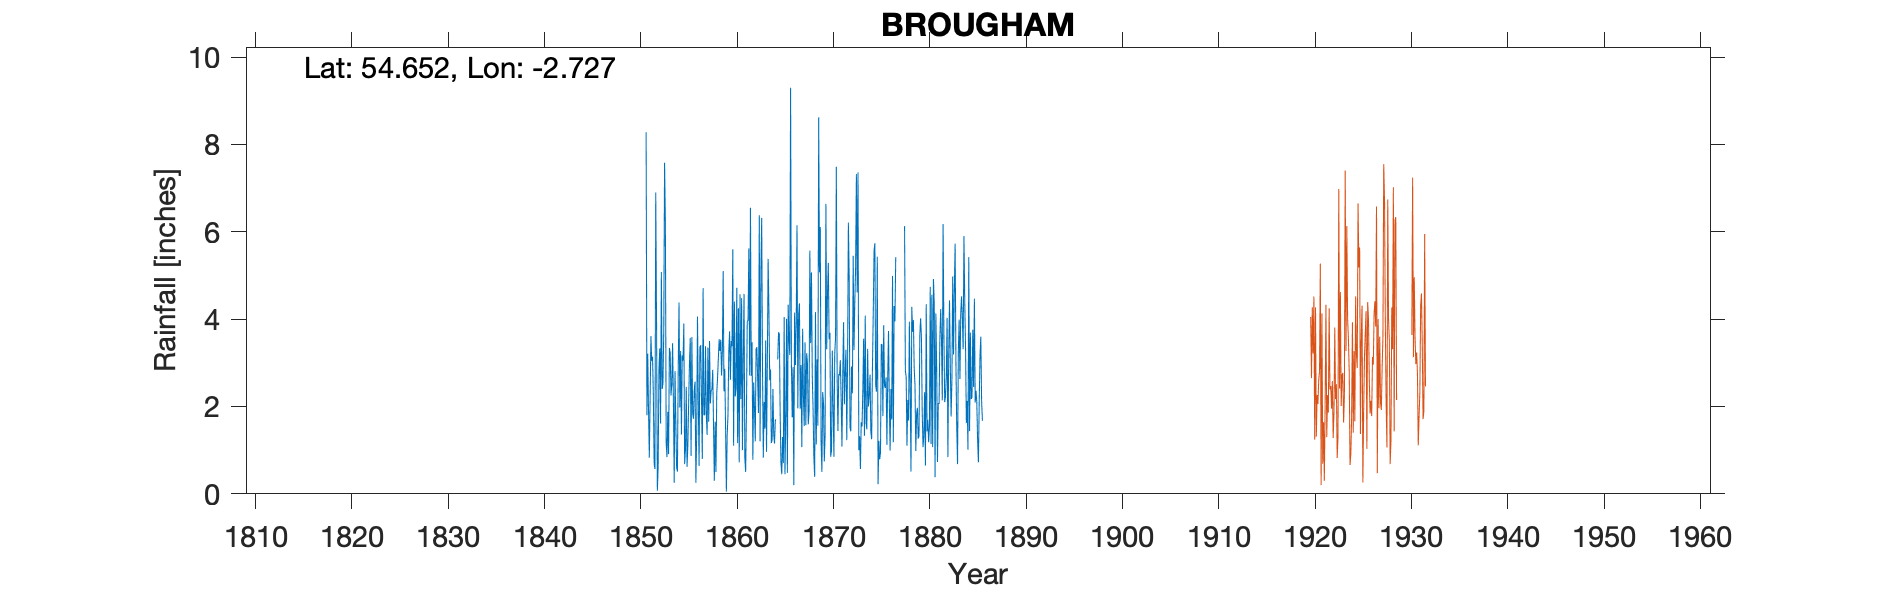

The table this chart was drawn from, first rows:
BROUGHAM, , , , , , , , , , , , , , , , , , , , , , , 
Grid ref, NY531288, Long, -2.727, Lat, 54.65, Elevation, 470, ft, , , , , , , , , , , , , , , 
Station no, RR257, , , , , , , , , , , , , , , , , , , , , , 
, 1840, 1841, 1842, 1843, 1844, 1845, 1846, 1847, 1848, 1849, 1850, 1851, 1852, 1853, 1854, 1855, 1856, 1857, 1858, 1859, 1860, 1861, 1862
January, , , , , , , , , , , , 8.28, 6.9, 6.2, 2.81, 0.68, 2.39, 1.8, 1.55, 5.1, 5.6, 1, 3.47
February, , , , , , , , , , , , 1.8, 3.92, 1.17, 1.65, 1.01, 2.57, 1.81, 0.3, 2.35, 1.1, 3.15, 0.78
March, , , , , , , , , , , , 3.21, 0.07, 0.84, 0.6, 2.45, 0.25, 3.38, 1.65, 2.86, 4.4, 4.58, 2.55
April, , , , , , , , , , , , 1.91, 0.63, 1.88, 0.51, 0.62, 1.35, 1.82, 0.5, 1.51, 2.23, 0.82, 1.98
May, , , , , , , , , , , , 0.83, 2.85, 0.91, 2.83, 1.11, 4.06, 1.35, 2.31, 0.05, 2.4, 0.5, 1.2
June, , , , , , , , , , , , 2.21, 3.33, 3.34, 4.38, 2.1, 2.14, 3.35, 2.66, 1.35, 4.72, 1.89, 3.31
July, , , , , , , , , , , , 3.61, 1.61, 3.23, 1.98, 2.98, 0.64, 1.65, 3.1, 1.8, 1.16, 3.95, 3.36
August, , , , , , , , , , , , 3.04, 5.08, 2.25, 3.27, 3.57, 3.36, 3.5, 3.54, 3.26, 4.25, 3.97, 2.61
September, , , , , , , , , , , , 3.14, 2.4, 2.51, 1.36, 0.87, 3.4, 2.07, 3.27, 3.72, 0.72, 5.62, 1.85
October, , , , , , , , , , , , 2.26, 2.54, 3.45, 3.17, 3.59, 2.2, 2.36, 3.53, 2.61, 4.57, 2.71, 6.38
November, , , , , , , , , , , , 0.7, 3.75, 2.13, 3.05, 1.85, 0.8, 2.39, 2.71, 3.5, 2.17, 6.55, 1.2
December, , , , , , , , , , , , 0.57, 7.58, 0.25, 3.9, 1.72, 4.71, 2.84, 3.26, 3.38, 4.48, 2.7, 5.1
Total, , , , , , 35, , , , , , 31.56, 40.66, 28.16, 29.51, 22.55, 27.87, 28.32, 28.38, 31.49, 37.8, 37.44, 33.79
